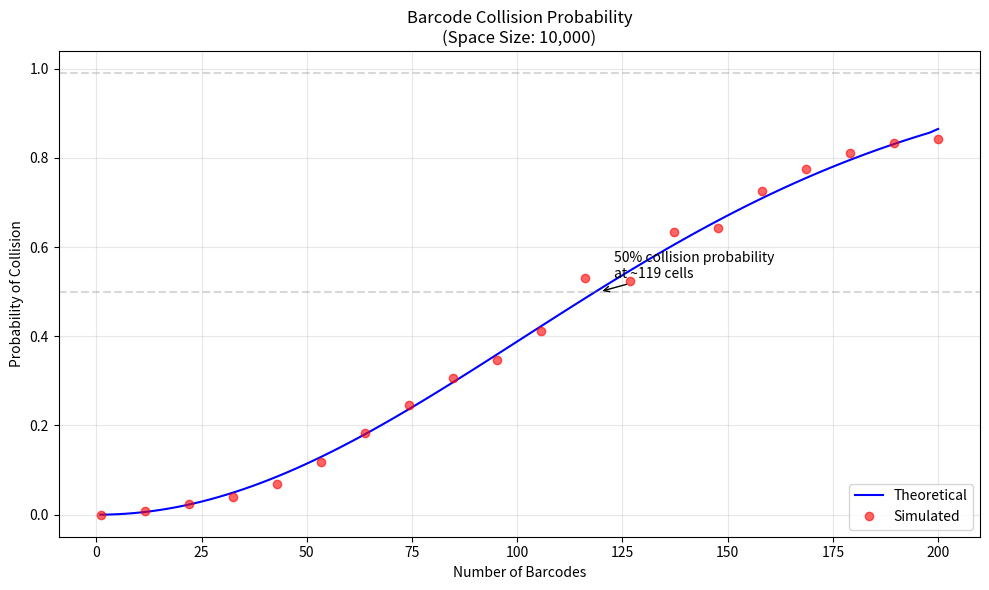
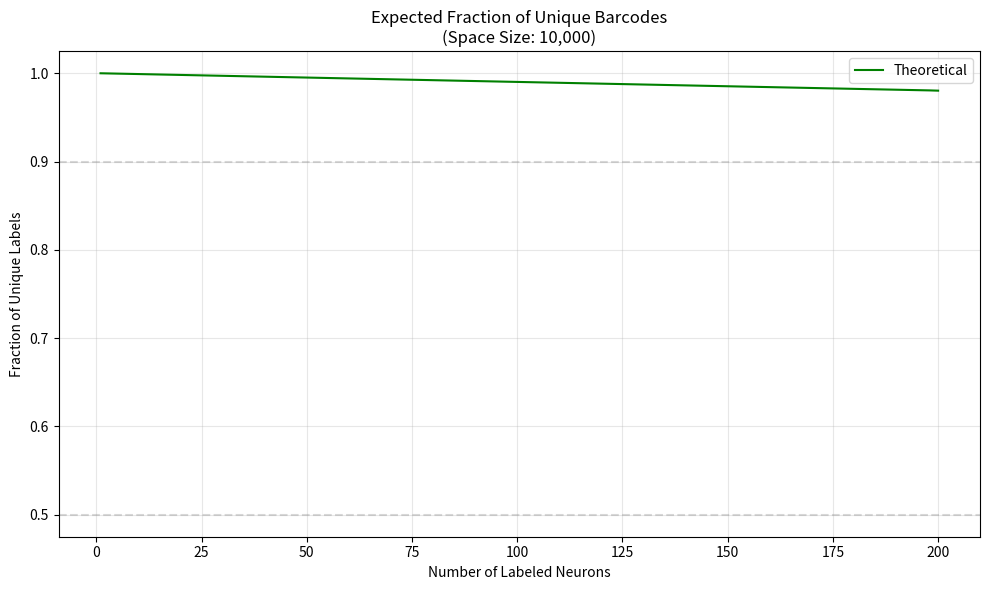
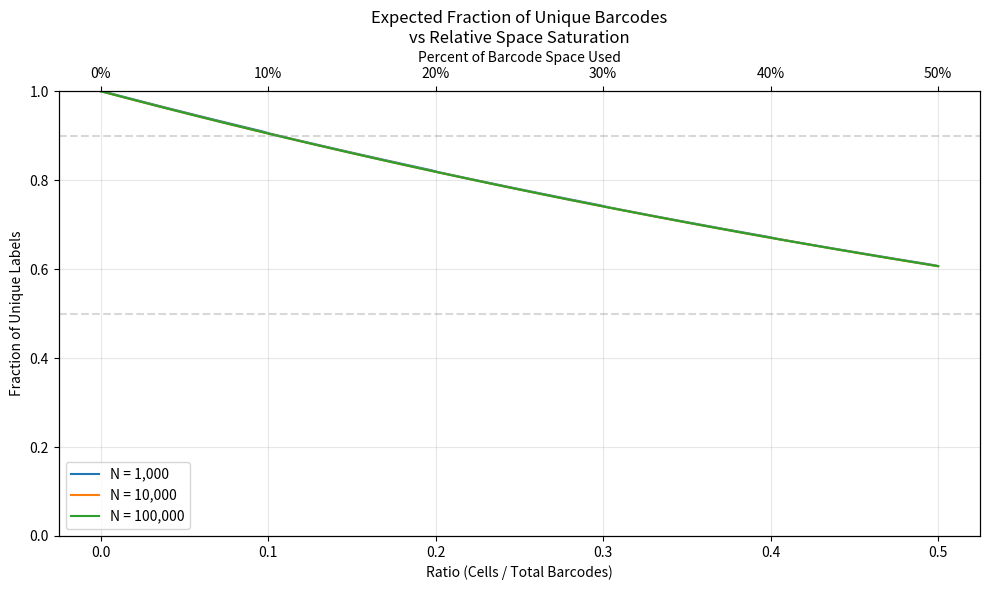

The script that saved these images, in order:
import numpy as np
from typing import Optional
import matplotlib.pyplot as plt


def calculate_collision_probability(
    num_barcodes: int, barcode_space_size: int
) -> float:
    """
    Calculate the theoretical probability of at least one collision in a set of barcodes.
    Uses the complement of the probability of no collisions.

    Args:
        num_barcodes: Number of barcodes being used
        barcode_space_size: Total possible unique barcodes in the space

    Returns:
        Probability of at least one collision (between 0 and 1)
    """
    # Calculate probability of no collisions and take complement
    no_collision_prob = 1.0
    for i in range(num_barcodes):
        no_collision_prob *= (barcode_space_size - i) / barcode_space_size

    return 1 - no_collision_prob


def calculate_fraction_unique(num_barcodes: int, barcode_space_size: int) -> float:
    """
    Calculate the fraction of barcodes that are expected to be unique (have no collisions).

    This calculation assumes a uniform distribution of barcodes in the virus library.
    For k infected neurons and N possible barcodes:
    - For any single neuron A, P(A) = 1/N is the probability of getting a specific barcode
    - For k-1 other neurons, (1-1/N)^(k-1) is the probability that none share A's barcode
    - Therefore, the fraction of unique neurons F = (1-1/N)^(k-1)

    Args:
        num_barcodes: Number of infected neurons (k)
        barcode_space_size: Total possible unique barcodes in the space (N)

    Returns:
        Expected fraction of uniquely labeled neurons (between 0 and 1)
    """
    k = num_barcodes
    N = barcode_space_size

    # Handle edge cases
    if k <= 1:
        return 1.0
    if N <= 0:
        return 0.0

    # Calculate fraction of unique neurons: F = (1-1/N)^(k-1)
    return (1 - 1 / N) ** (k - 1)


def simulate_collisions(
    num_barcodes: int, barcode_space_size: int, num_trials: int = 10000
) -> float:
    """
    Simulate barcode assignments to estimate collision probability.

    Args:
        num_barcodes: Number of barcodes being used
        barcode_space_size: Total possible unique barcodes in the space
        num_trials: Number of simulation trials to run

    Returns:
        Estimated probability of at least one collision
    """
    collisions = 0

    for _ in range(num_trials):
        # Randomly select barcodes
        selected = np.random.choice(barcode_space_size, size=num_barcodes, replace=True)
        # Check if there are any duplicates
        if len(np.unique(selected)) < num_barcodes:
            collisions += 1

    return collisions / num_trials


def plot_collision_probabilities(
    max_barcodes: int,
    barcode_space_size: int,
    num_points: int = 100,
    include_simulation: bool = True,
    num_trials: int = 1000,
) -> None:
    """
    Plot collision probabilities as the number of barcodes increases.

    Args:
        max_barcodes: Maximum number of barcodes to plot up to
        barcode_space_size: Total possible unique barcodes in the space
        num_points: Number of points to plot (default 100)
        include_simulation: Whether to include simulation results
        num_trials: Number of trials for each simulation point
    """
    # Create array of barcode counts to evaluate
    ns = np.linspace(1, max_barcodes, num_points)

    # Calculate theoretical probabilities
    theory_probs = [
        calculate_collision_probability(int(n), barcode_space_size) for n in ns
    ]

    # Create the plot
    fig = plt.figure(figsize=(10, 6))
    plt.plot(ns, theory_probs, "b-", label="Theoretical")

    if include_simulation:
        # Calculate simulation probabilities for fewer points to save time
        sim_ns = np.linspace(1, max_barcodes, 20)  # fewer points for simulation
        sim_probs = [
            simulate_collisions(int(n), barcode_space_size, num_trials) for n in sim_ns
        ]
        plt.plot(sim_ns, sim_probs, "ro", label="Simulated", alpha=0.6)

    # Add reference lines
    plt.axhline(y=0.5, color="gray", linestyle="--", alpha=0.3)
    plt.axhline(y=0.99, color="gray", linestyle="--", alpha=0.3)

    # Customize the plot
    plt.xlabel("Number of Barcodes")
    plt.ylabel("Probability of Collision")
    plt.title(f"Barcode Collision Probability\n(Space Size: {barcode_space_size:,})")
    plt.grid(True, alpha=0.3)
    plt.legend()

    # Add text annotations for key probabilities
    n_50_percent = next((i for i, p in enumerate(theory_probs) if p > 0.5), None)
    if n_50_percent is not None:
        plt.annotate(
            f"50% collision probability\nat ~{int(ns[n_50_percent])} cells",
            xy=(ns[n_50_percent], 0.5),
            xytext=(10, 10),
            textcoords="offset points",
            arrowprops=dict(arrowstyle="->"),
        )

    plt.tight_layout()
    return fig


def plot_unique_fractions(
    max_barcodes: int, barcode_space_size: int, num_points: int = 100
) -> plt.Figure:
    """
    Plot the expected fraction of unique barcodes as the number of barcodes increases.

    Args:
        max_barcodes: Maximum number of barcodes to plot up to
        barcode_space_size: Total possible unique barcodes in the space
        num_points: Number of points to plot
    """
    # Create array of barcode counts to evaluate
    ns = np.linspace(1, max_barcodes, num_points)

    # Calculate fractions
    fractions = [calculate_fraction_unique(int(n), barcode_space_size) for n in ns]

    # Create the plot
    fig = plt.figure(figsize=(10, 6))
    plt.plot(ns, fractions, "g-", label="Theoretical")

    # Add reference lines
    plt.axhline(y=0.5, color="gray", linestyle="--", alpha=0.3)
    plt.axhline(y=0.9, color="gray", linestyle="--", alpha=0.3)

    # Customize the plot
    plt.xlabel("Number of Labeled Neurons")
    plt.ylabel("Fraction of Unique Labels")
    plt.title(
        f"Expected Fraction of Unique Barcodes\n(Space Size: {barcode_space_size:,})"
    )
    plt.grid(True, alpha=0.3)
    plt.legend()

    # Add text annotations for key fractions
    n_90_percent = next((i for i, f in enumerate(fractions) if f < 0.9), None)
    if n_90_percent is not None:
        plt.annotate(
            f"90% unique labels\nat ~{int(ns[n_90_percent])} cells",
            xy=(ns[n_90_percent], 0.9),
            xytext=(10, 10),
            textcoords="offset points",
            arrowprops=dict(arrowstyle="->"),
        )

    plt.tight_layout()
    return fig


def plot_unique_vs_ratio(
    max_ratio: float = 1.0,
    barcode_space_sizes: list[int] = [1000, 10000, 100000],
    num_points: int = 100,
) -> plt.Figure:
    """
    Plot the fraction of unique barcodes as a function of cells/total barcodes ratio.

    Args:
        max_ratio: Maximum ratio of cells to total barcodes to plot (default 1.0 = 100%)
        barcode_space_sizes: List of different barcode space sizes to plot
        num_points: Number of points to plot for each curve
    """
    # Create array of ratios to evaluate
    ratios = np.linspace(0, max_ratio, num_points)

    # Create the plot
    fig = plt.figure(figsize=(10, 6))

    # Plot for each barcode space size
    for N in barcode_space_sizes:
        # Calculate number of cells for each ratio
        cells = (ratios * N).astype(int)
        # Calculate fractions
        fractions = [calculate_fraction_unique(k, N) if k > 0 else 1.0 for k in cells]
        plt.plot(ratios, fractions, "-", label=f"N = {N:,}")

    # Add reference lines
    plt.axhline(y=0.5, color="gray", linestyle="--", alpha=0.3)
    plt.axhline(y=0.9, color="gray", linestyle="--", alpha=0.3)

    # Customize the plot
    plt.xlabel("Ratio (Cells / Total Barcodes)")
    plt.ylabel("Fraction of Unique Labels")
    plt.title("Expected Fraction of Unique Barcodes\nvs Relative Space Saturation")
    plt.ylim(0, 1)
    plt.grid(True, alpha=0.3)
    plt.legend()

    # Add percentage on top x-axis
    ax1 = plt.gca()
    ax2 = ax1.twiny()
    ax2.set_xlim(ax1.get_xlim())
    ax2.set_xlabel("Percent of Barcode Space Used")
    ax2.set_xticks(np.linspace(0, max_ratio, 6))
    ax2.set_xticklabels([f"{x * 100:.0f}%" for x in np.linspace(0, max_ratio, 6)])

    plt.tight_layout()
    return fig


if __name__ == "__main__":
    # Example usage with all plots
    space_size = 10000

    # Create and display the collision probability plot
    plot_collision_probabilities(
        max_barcodes=200, barcode_space_size=space_size, include_simulation=True
    )
    plt.figure()  # Create new figure

    # Create and display the unique fraction plot
    plot_unique_fractions(max_barcodes=200, barcode_space_size=space_size)
    plt.figure()  # Create new figure

    # Create and display the ratio plot
    plot_unique_vs_ratio(
        max_ratio=0.5,  # Plot up to 50% saturation
        barcode_space_sizes=[1000, 10000, 100000],
    )
    plt.show()

    # Print some example scenarios
    test_cases = [
        (10, 1000),
        (50, 1000),
        (100, 1000),
        (20, 10000),
        (100, 10000),
    ]

    print("\nExample scenarios:")
    for n, space in test_cases:
        unique_frac = calculate_fraction_unique(n, space)
        ratio = n / space
        print(
            f"{n} neurons in space of {space} (ratio: {ratio:.1%}): {unique_frac:.4f} fraction unique"
        )
